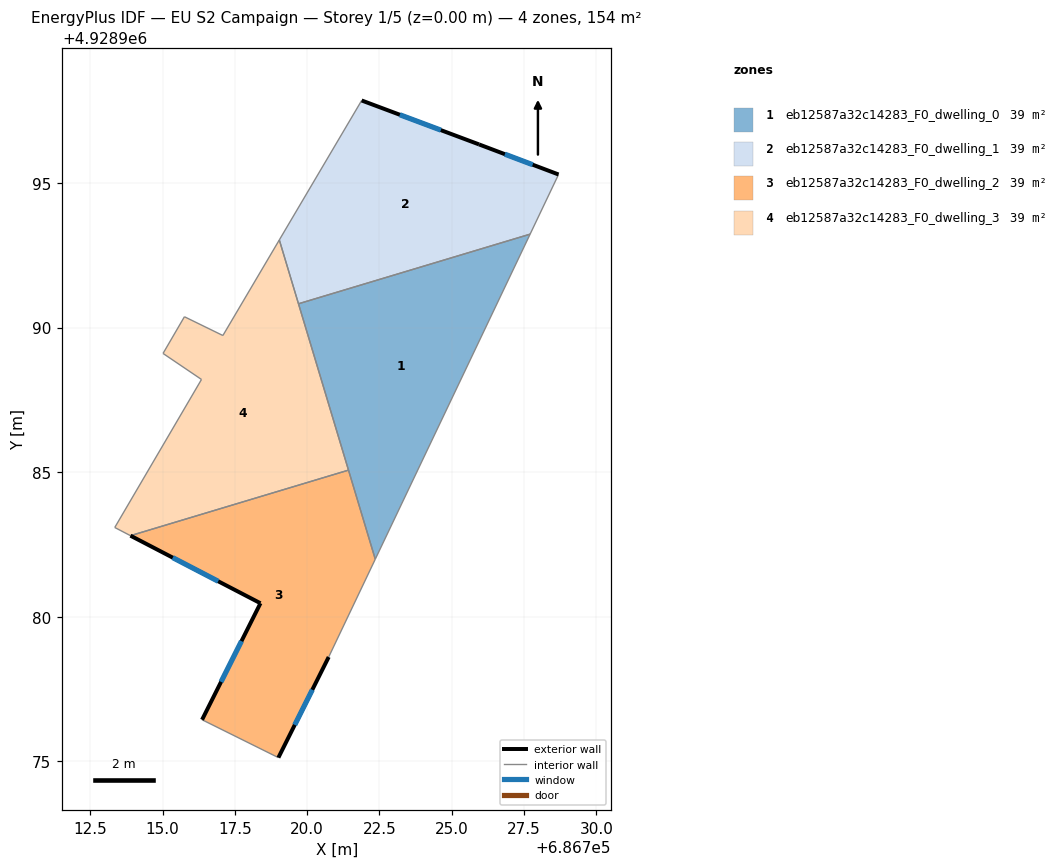
=== STOREY PLAN SPEC (per zone: floor XY polygon, exterior-wall plan segments, windows/doors) ===
zone 1: eb12587a32c14283_F0_dwelling_0  (38.6 m²)
  floor: (686722.35, 4928981.99) (686727.71, 4928993.23) (686719.70, 4928990.82)
  interior walls: 4
zone 2: eb12587a32c14283_F0_dwelling_1  (38.6 m²)
  floor: (686727.71, 4928993.23) (686728.69, 4928995.29) (686725.94, 4928996.33) (686721.88, 4928997.86) (686719.04, 4928993.03) (686719.70, 4928990.82)
  exterior wall: (686721.88, 4928997.86) – (686725.94, 4928996.33)  [4.3 m]
    window: (686723.20, 4928997.36) – (686724.62, 4928996.83)  [1.6 m²]
  exterior wall: (686725.94, 4928996.33) – (686728.69, 4928995.29)  [2.9 m]
    window: (686726.84, 4928996.00) – (686727.80, 4928995.63)  [1.1 m²]
  interior walls: 4
zone 3: eb12587a32c14283_F0_dwelling_2  (38.6 m²)
  floor: (686719.00, 4928975.12) (686720.74, 4928978.61) (686722.35, 4928981.99) (686721.43, 4928985.07) (686713.89, 4928982.80) (686718.38, 4928980.46) (686716.36, 4928976.43)
  exterior wall: (686716.36, 4928976.43) – (686718.38, 4928980.46)  [4.5 m]
    window: (686717.02, 4928977.75) – (686717.73, 4928979.15)  [1.7 m²]
  exterior wall: (686718.38, 4928980.46) – (686713.89, 4928982.80)  [5.1 m]
    window: (686716.92, 4928981.23) – (686715.35, 4928982.04)  [1.9 m²]
  exterior wall: (686720.74, 4928978.61) – (686719.00, 4928975.12)  [3.9 m]
    window: (686720.18, 4928977.47) – (686719.57, 4928976.26)  [1.4 m²]
  interior walls: 4
zone 4: eb12587a32c14283_F0_dwelling_3  (38.6 m²)
  floor: (686721.43, 4928985.07) (686719.04, 4928993.03) (686717.08, 4928989.72) (686715.75, 4928990.38) (686715.01, 4928989.11) (686716.34, 4928988.21) (686713.34, 4928983.08) (686713.89, 4928982.80)
  interior walls: 9

=== DERIVED (storey summary) ===
Building: EU S2 Campaign
Storey: 1 of 5  (floor level z = 0.00 m)
Storey gross floor area: 154.4 m²
Zones on this storey: 4
  - eb12587a32c14283_F0_dwelling_0: floor 38.6 m²
  - eb12587a32c14283_F0_dwelling_1: floor 38.6 m²; exterior wall 7.3 m (21.8 m²); 2 window(s) 2.7 m²; WWR 12.2%
  - eb12587a32c14283_F0_dwelling_2: floor 38.6 m²; exterior wall 13.5 m (40.4 m²); 3 window(s) 4.9 m²; WWR 12.2%
  - eb12587a32c14283_F0_dwelling_3: floor 38.6 m²
Zone adjacency (shared interzone walls):
  - eb12587a32c14283_F0_dwelling_0 ↔ eb12587a32c14283_F0_dwelling_1
  - eb12587a32c14283_F0_dwelling_0 ↔ eb12587a32c14283_F0_dwelling_2
  - eb12587a32c14283_F0_dwelling_0 ↔ eb12587a32c14283_F0_dwelling_3
  - eb12587a32c14283_F0_dwelling_1 ↔ eb12587a32c14283_F0_dwelling_3
  - eb12587a32c14283_F0_dwelling_2 ↔ eb12587a32c14283_F0_dwelling_3